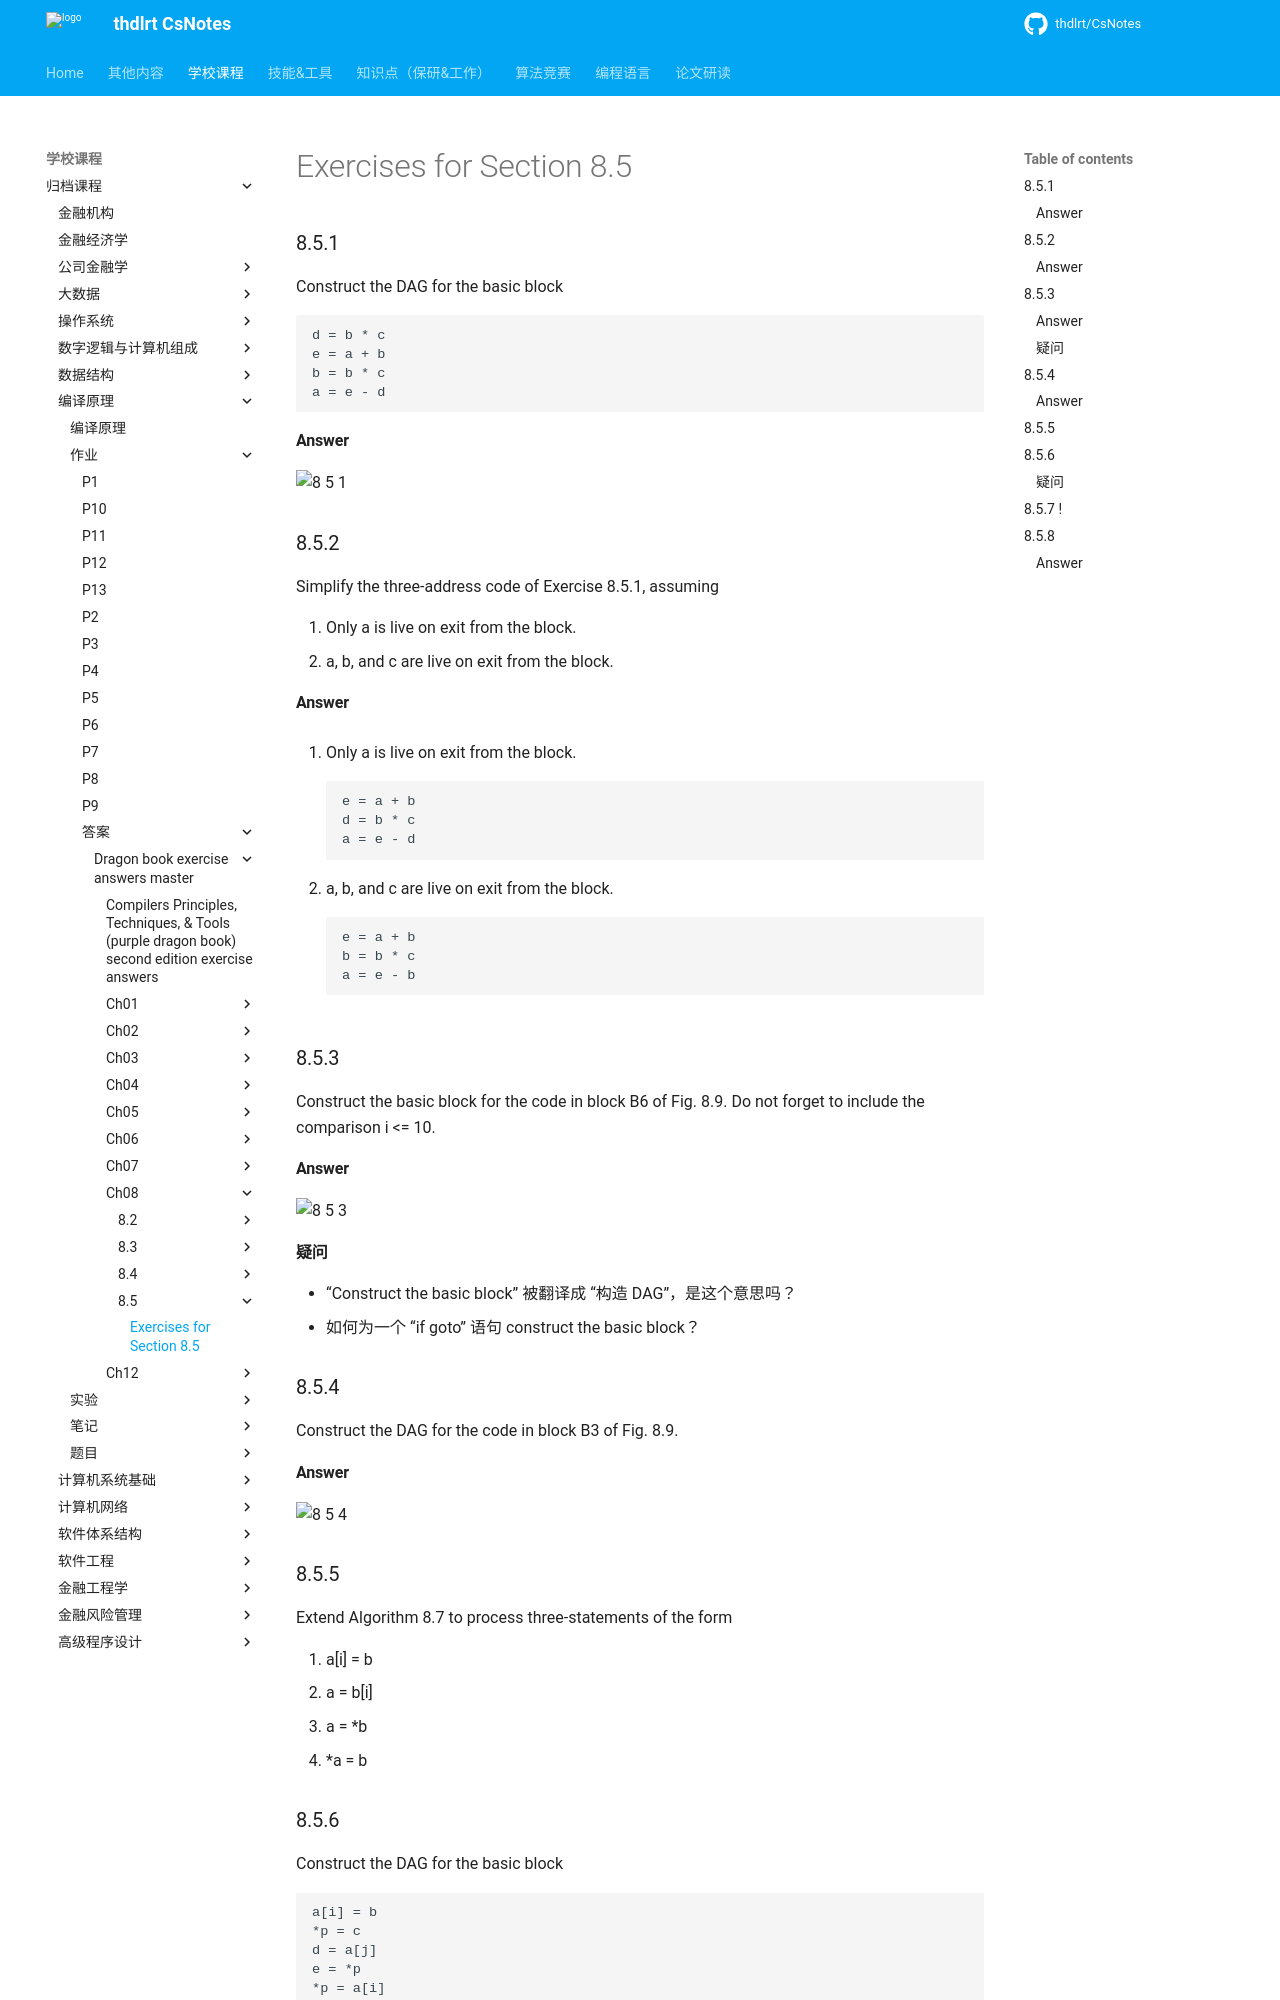

repository: thdlrt/CsNotes · page: 学校课程/归档课程/编译原理/作业/答案/dragon-book-exercise-answers-master/ch08/8.5/8.5/index.html · generator: mkdocs

# Exercises for Section 8.5

### 8.5.1

Construct the DAG for the basic block

```
d = b * c
e = a + b
b = b * c
a = e - d
```

#### Answer

![8 5 1](https://f.cloud.github.com/assets/340282/1357594/df203a26-379c-11e3-970b-349a410c6cb5.gif)

### 8.5.2

Simplify the three-address code of Exercise 8.5.1, assuming

1. Only a is live on exit from the block.
2. a, b, and c are live on exit from the block.

#### Answer

1. Only a is live on exit from the block.

    ```
    e = a + b
    d = b * c
    a = e - d
    ```

2. a, b, and c are live on exit from the block.

    ```
    e = a + b
    b = b * c
    a = e - b
    ```

### 8.5.3

Construct the basic block for the code in block B6 of Fig. 8.9. Do not forget to include the comparison i <= 10.

#### Answer

![8 5 3](https://f.cloud.github.com/assets/340282/1365769/12f90536-388c-11e3-9892-643783ee9915.gif)

#### 疑问

- “Construct the basic block” 被翻译成 “构造 DAG”，是这个意思吗？
- 如何为一个 “if goto” 语句 construct the basic block？


### 8.5.4

Construct the DAG for the code in block B3 of Fig. 8.9.

#### Answer

![8 5 4](https://f.cloud.github.com/assets/340282/1365782/396accf2-388e-11e3-946b-7154333ba871.gif)

### 8.5.5

Extend Algorithm 8.7 to process three-statements of the form

1. a[i] = b
2. a = b[i]
3. a = *b
4. *a = b

### 8.5.6

Construct the DAG for the basic block

```
a[i] = b
*p = c
d = a[j]
e = *p
*p = a[i]
```

on the assumption that

1. p can point anywhere.
2. p can point only to b or d.
